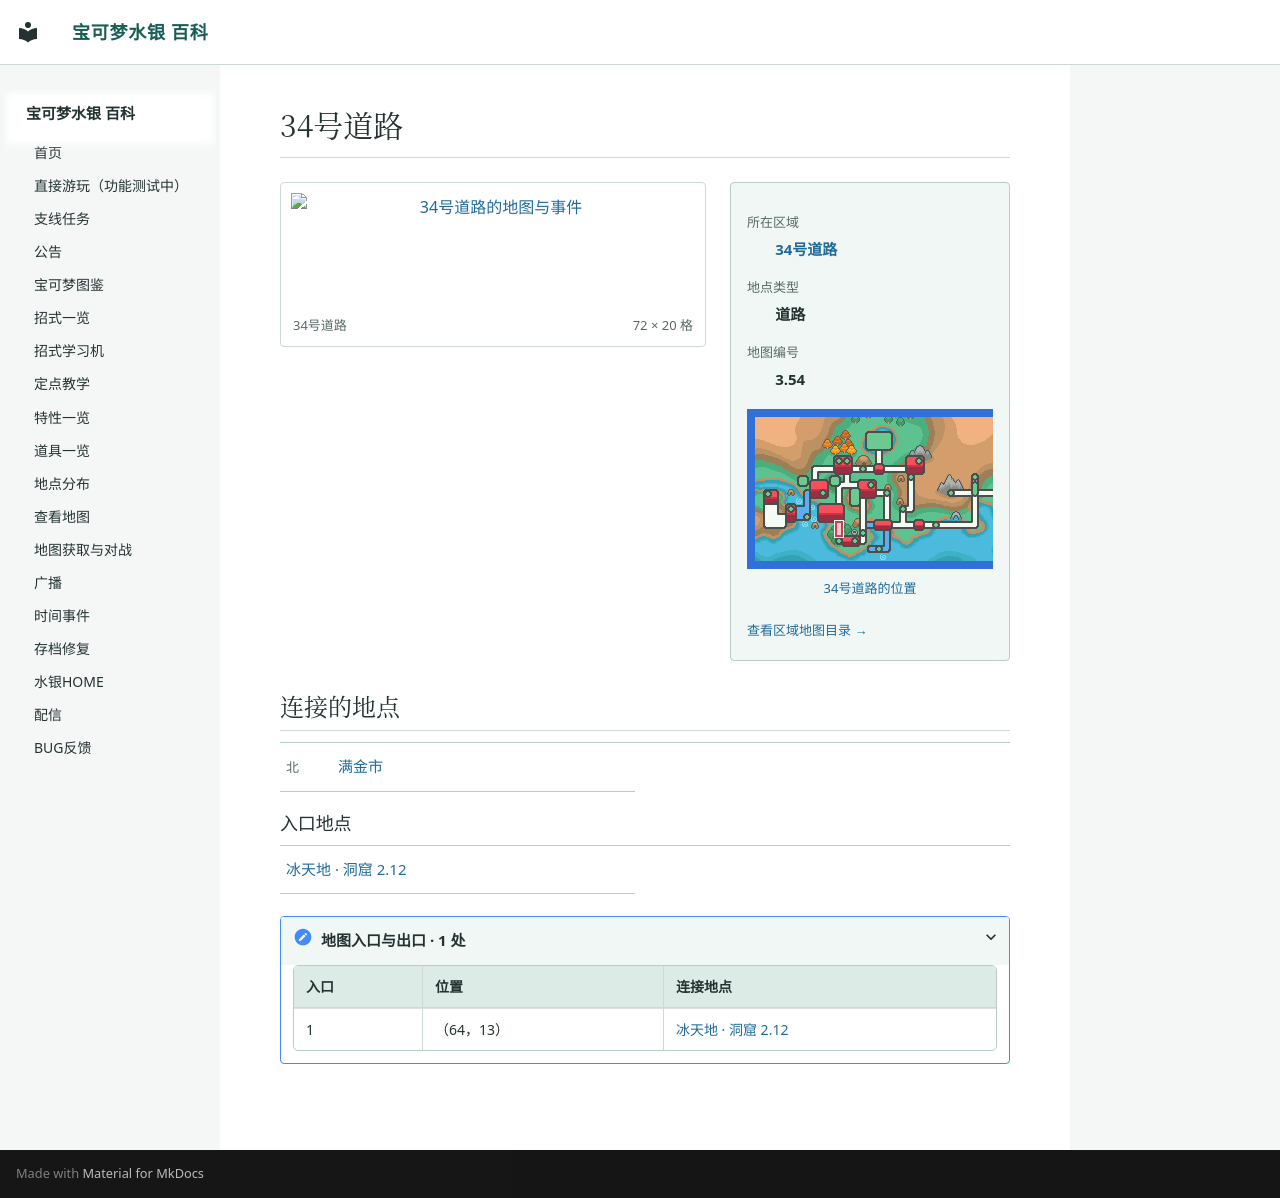

repository: Sum-Light/azoth-wiki · page: locations/map_3_54/index.html · generator: mkdocs

# 34号道路

<!-- location-atlas:start -->

<div class="loc-profile" data-location-map="3.54">
<div class="loc-profile-layout">
<div class="loc-main-map">
<a class="loc-image-link" href="../../locations/atlas/maps/map_3_54.png" target="_blank" rel="noopener">
<img src="../../locations/atlas/maps/map_3_54.png" alt="34号道路的地图与事件" loading="lazy" width="1152" height="320"></a>
<div class="loc-map-caption"><span>34号道路</span><span>72 × 20 格</span></div>
</div>
<aside class="loc-facts">
<dl><dt>所在区域</dt><dd><a href="../atlas/?sec=159">34号道路</a></dd><dt>地点类型</dt><dd>道路</dd><dt>地图编号</dt><dd>3.54</dd></dl>
<a class="loc-world-preview" href="../atlas/?sec=159" aria-label="34号道路在大地图上的位置">
<span class="loc-world-canvas"><img src="../worldmap.png" alt="世界地图" loading="lazy">
<span class="loc-world-mark" style="left:20.2990%;top:43.7125%;width:1.5629%;height:6.2500%"></span>
</span></a>
<a class="loc-world-label" href="../atlas/?sec=159">34号道路的位置</a>
<a class="loc-atlas-return" href="../atlas/?sec=159">查看区域地图目录 &rarr;</a>
</aside>
</div>
<h2 id="map-connections">连接的地点</h2>
<nav class="loc-neighbors" aria-label="相邻地点">
<div><span class="loc-direction">北</span><a href="../map_3_75/">满金市</a></div>
</nav>
<h3>入口地点</h3>
<nav class="loc-neighbors" aria-label="出入口连接地点">
<div><a href="../map_2_12/">冰天地 · 洞窟 2.12</a></div>
</nav>
<details class="loc-entrances"><summary>地图入口与出口 · 1 处</summary>
<div class="loc-table-scroll"><table><thead><tr><th>入口</th><th>位置</th><th>连接地点</th></tr></thead><tbody>
<tr><td>1</td><td>（64，13）</td><td><a href="../map_2_12/">冰天地 · 洞窟 2.12</a></td></tr>
</tbody></table></div></details>
</div>

<!-- location-atlas:end -->
